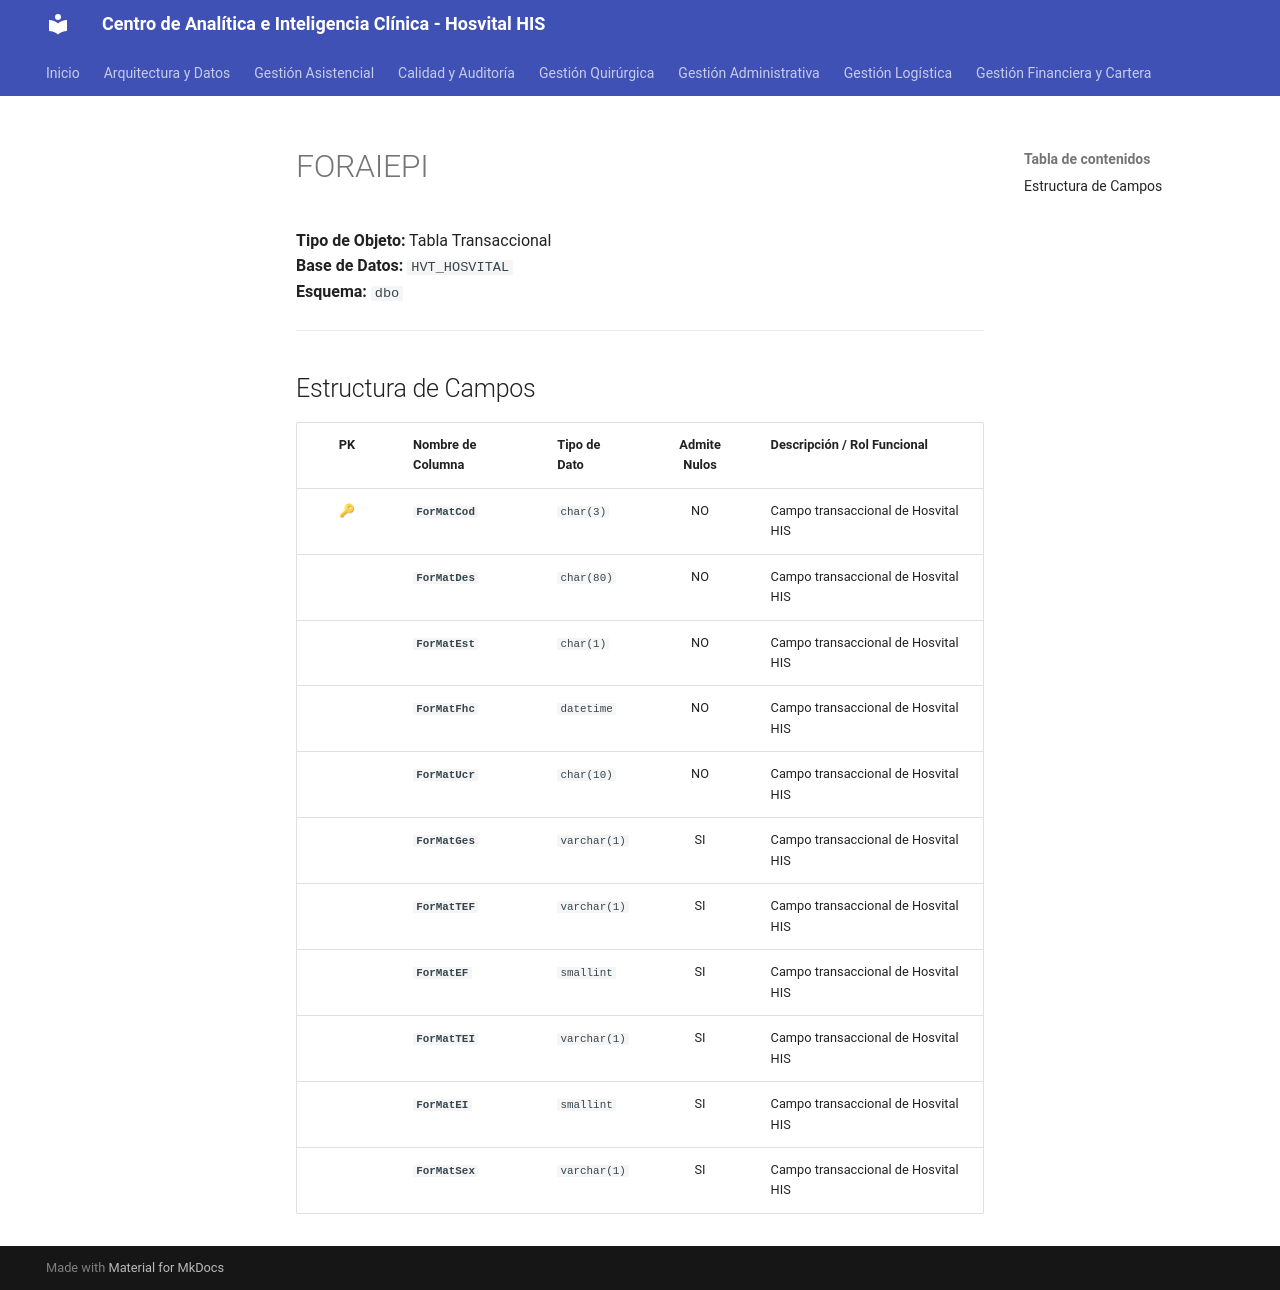

repository: SoporteSaludtech/superset-docs · page: diccionario-general/FORAIEPI/index.html · generator: mkdocs

# FORAIEPI

**Tipo de Objeto:** Tabla Transaccional  
**Base de Datos:** `HVT_HOSVITAL`  
**Esquema:** `dbo`

---

## Estructura de Campos

| PK | Nombre de Columna | Tipo de Dato | Admite Nulos | Descripción / Rol Funcional |
| :-: | :--- | :--- | :-: | :--- |
| 🔑 | **`ForMatCod`** | `char(3)` | NO | Campo transaccional de Hosvital HIS |
|  | **`ForMatDes`** | `char(80)` | NO | Campo transaccional de Hosvital HIS |
|  | **`ForMatEst`** | `char(1)` | NO | Campo transaccional de Hosvital HIS |
|  | **`ForMatFhc`** | `datetime` | NO | Campo transaccional de Hosvital HIS |
|  | **`ForMatUcr`** | `char(10)` | NO | Campo transaccional de Hosvital HIS |
|  | **`ForMatGes`** | `varchar(1)` | SI | Campo transaccional de Hosvital HIS |
|  | **`ForMatTEF`** | `varchar(1)` | SI | Campo transaccional de Hosvital HIS |
|  | **`ForMatEF`** | `smallint` | SI | Campo transaccional de Hosvital HIS |
|  | **`ForMatTEI`** | `varchar(1)` | SI | Campo transaccional de Hosvital HIS |
|  | **`ForMatEI`** | `smallint` | SI | Campo transaccional de Hosvital HIS |
|  | **`ForMatSex`** | `varchar(1)` | SI | Campo transaccional de Hosvital HIS |
